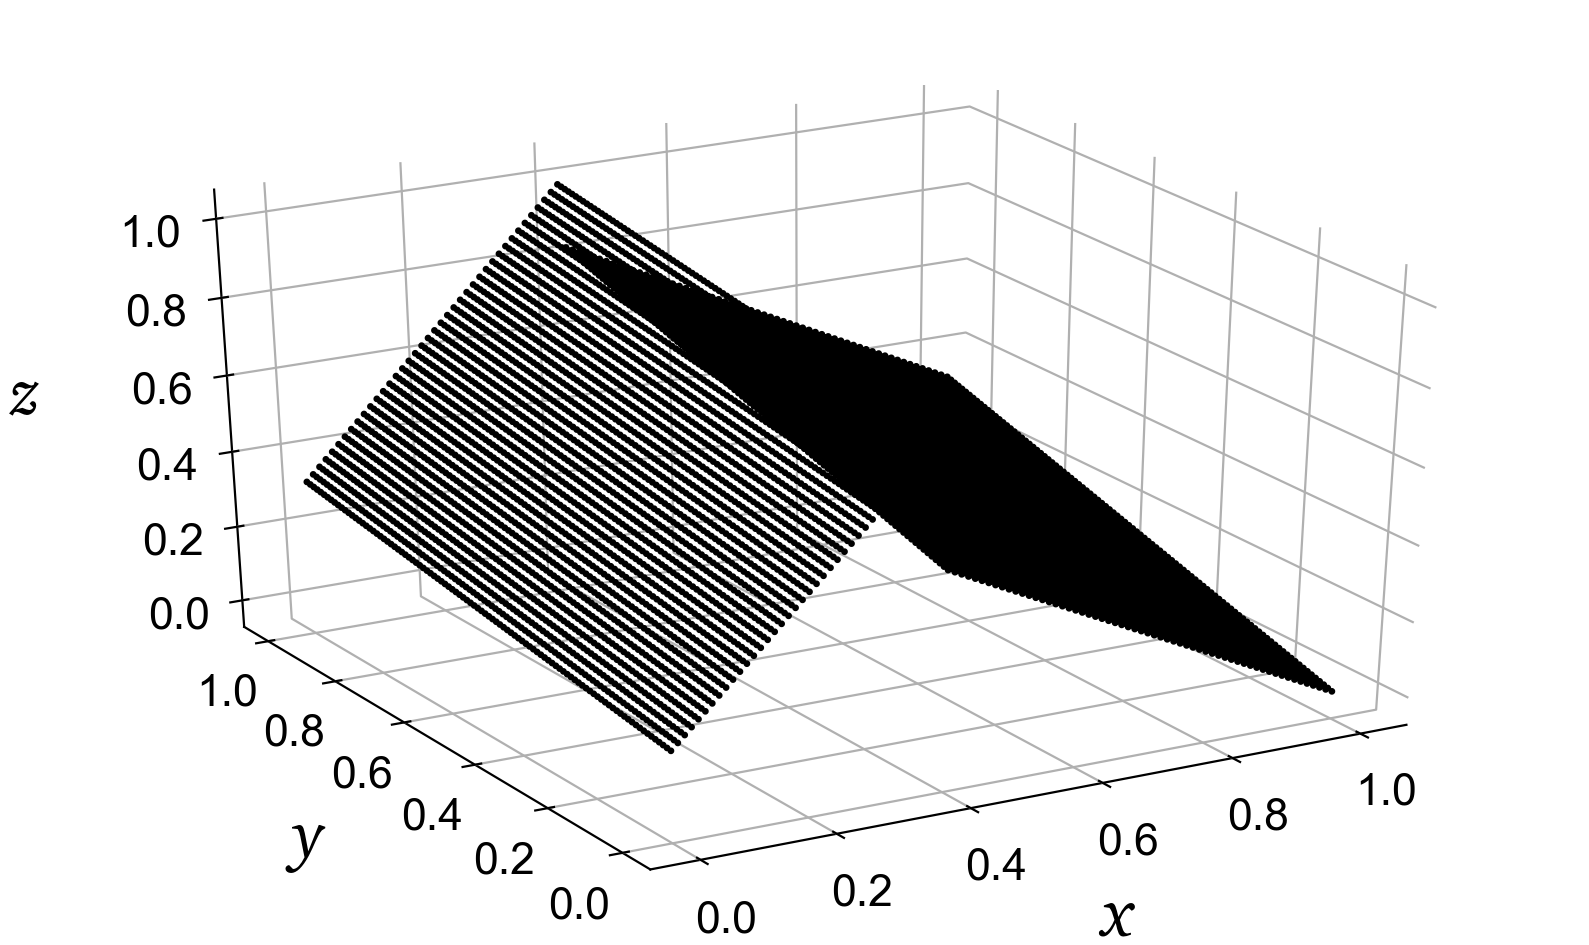

Source data for this figure (header and first rows):
0.0000000000000000e+00, 0.0000000000000000e+00, 1.6865130065927325e-01
1.0101010101010102e-02, 0.0000000000000000e+00, 1.8568678557435137e-01
2.0202020202020204e-02, 0.0000000000000000e+00, 2.0272227048942948e-01
3.0303030303030304e-02, 0.0000000000000000e+00, 2.1975775540450759e-01
4.0404040404040407e-02, 0.0000000000000000e+00, 2.3679324031958571e-01
5.0505050505050511e-02, 0.0000000000000000e+00, 2.5382872523466382e-01
6.0606060606060608e-02, 0.0000000000000000e+00, 2.7086421014974194e-01
7.0707070707070704e-02, 0.0000000000000000e+00, 2.8789969506482005e-01
8.0808080808080815e-02, 0.0000000000000000e+00, 3.0493517997989816e-01
9.0909090909090912e-02, 0.0000000000000000e+00, 3.2197066489497622e-01
1.0101010101010102e-01, 0.0000000000000000e+00, 3.3900614981005434e-01
1.1111111111111112e-01, 0.0000000000000000e+00, 3.5604163472513245e-01
1.2121212121212122e-01, 0.0000000000000000e+00, 3.7307711964021051e-01
1.3131313131313133e-01, 0.0000000000000000e+00, 3.9011260455528862e-01
1.4141414141414141e-01, 0.0000000000000000e+00, 4.0714808947036674e-01
1.5151515151515152e-01, 0.0000000000000000e+00, 4.2418357438544485e-01
1.6161616161616163e-01, 0.0000000000000000e+00, 4.4121905930052302e-01
1.7171717171717174e-01, 0.0000000000000000e+00, 4.5825454421560102e-01
1.8181818181818182e-01, 0.0000000000000000e+00, 4.7529002913067925e-01
1.9191919191919193e-01, 0.0000000000000000e+00, 4.9232551404575725e-01
2.0202020202020204e-01, 0.0000000000000000e+00, 5.0936099896083542e-01
2.1212121212121215e-01, 0.0000000000000000e+00, 5.2639648387591353e-01
2.2222222222222224e-01, 0.0000000000000000e+00, 5.4343196879099165e-01
2.3232323232323235e-01, 0.0000000000000000e+00, 5.6046745370606965e-01
2.4242424242424243e-01, 0.0000000000000000e+00, 5.7750293862114777e-01
2.5252525252525254e-01, 0.0000000000000000e+00, 5.9453842353622588e-01
2.6262626262626265e-01, 0.0000000000000000e+00, 6.1157390845130399e-01
2.7272727272727271e-01, 0.0000000000000000e+00, 6.2860939336638211e-01
2.8282828282828282e-01, 0.0000000000000000e+00, 6.4564487828146022e-01
2.9292929292929293e-01, 0.0000000000000000e+00, 6.6268036319653834e-01
3.0303030303030304e-01, 0.0000000000000000e+00, 6.7971584811161645e-01
3.1313131313131315e-01, 0.0000000000000000e+00, 6.9675133302669456e-01
3.2323232323232326e-01, 0.0000000000000000e+00, 7.1378681794177268e-01
3.3333333333333337e-01, 0.0000000000000000e+00, 7.3082230285685079e-01
3.4343434343434348e-01, 0.0000000000000000e+00, 7.4785778777192891e-01
3.5353535353535359e-01, 0.0000000000000000e+00, 7.6489327268700702e-01
3.6363636363636365e-01, 0.0000000000000000e+00, 7.8192875760208513e-01
3.7373737373737376e-01, 0.0000000000000000e+00, 7.9896424251716325e-01
3.8383838383838387e-01, 0.0000000000000000e+00, 8.1599972743224136e-01
3.9393939393939398e-01, 0.0000000000000000e+00, 8.3303521234731948e-01
4.0404040404040409e-01, 0.0000000000000000e+00, 5.0254680499480409e-01
4.1414141414141420e-01, 0.0000000000000000e+00, 4.9402906253726503e-01
4.2424242424242431e-01, 0.0000000000000000e+00, 4.8551132007972603e-01
4.3434343434343442e-01, 0.0000000000000000e+00, 4.7699357762218692e-01
4.4444444444444448e-01, 0.0000000000000000e+00, 4.6847583516464780e-01
4.5454545454545459e-01, 0.0000000000000000e+00, 4.5995809270710880e-01
4.6464646464646470e-01, 0.0000000000000000e+00, 4.5144035024956980e-01
4.7474747474747481e-01, 0.0000000000000000e+00, 4.4292260779203069e-01
4.8484848484848486e-01, 0.0000000000000000e+00, 4.3440486533449169e-01
4.9494949494949497e-01, 0.0000000000000000e+00, 4.2588712287695268e-01
5.0505050505050508e-01, 0.0000000000000000e+00, 4.1736938041941357e-01
5.1515151515151514e-01, 0.0000000000000000e+00, 4.0885163796187457e-01
5.2525252525252530e-01, 0.0000000000000000e+00, 4.0033389550433546e-01
5.3535353535353536e-01, 0.0000000000000000e+00, 3.9181615304679646e-01
5.4545454545454541e-01, 0.0000000000000000e+00, 3.8329841058925734e-01
5.5555555555555558e-01, 0.0000000000000000e+00, 3.7478066813171834e-01
5.6565656565656564e-01, 0.0000000000000000e+00, 3.6626292567417923e-01
5.7575757575757580e-01, 0.0000000000000000e+00, 3.5774518321664023e-01
5.8585858585858586e-01, 0.0000000000000000e+00, 3.4922744075910112e-01
5.9595959595959602e-01, 0.0000000000000000e+00, 3.4070969830156211e-01
6.0606060606060608e-01, 0.0000000000000000e+00, 3.3219195584402300e-01
... 9,939 more rows
